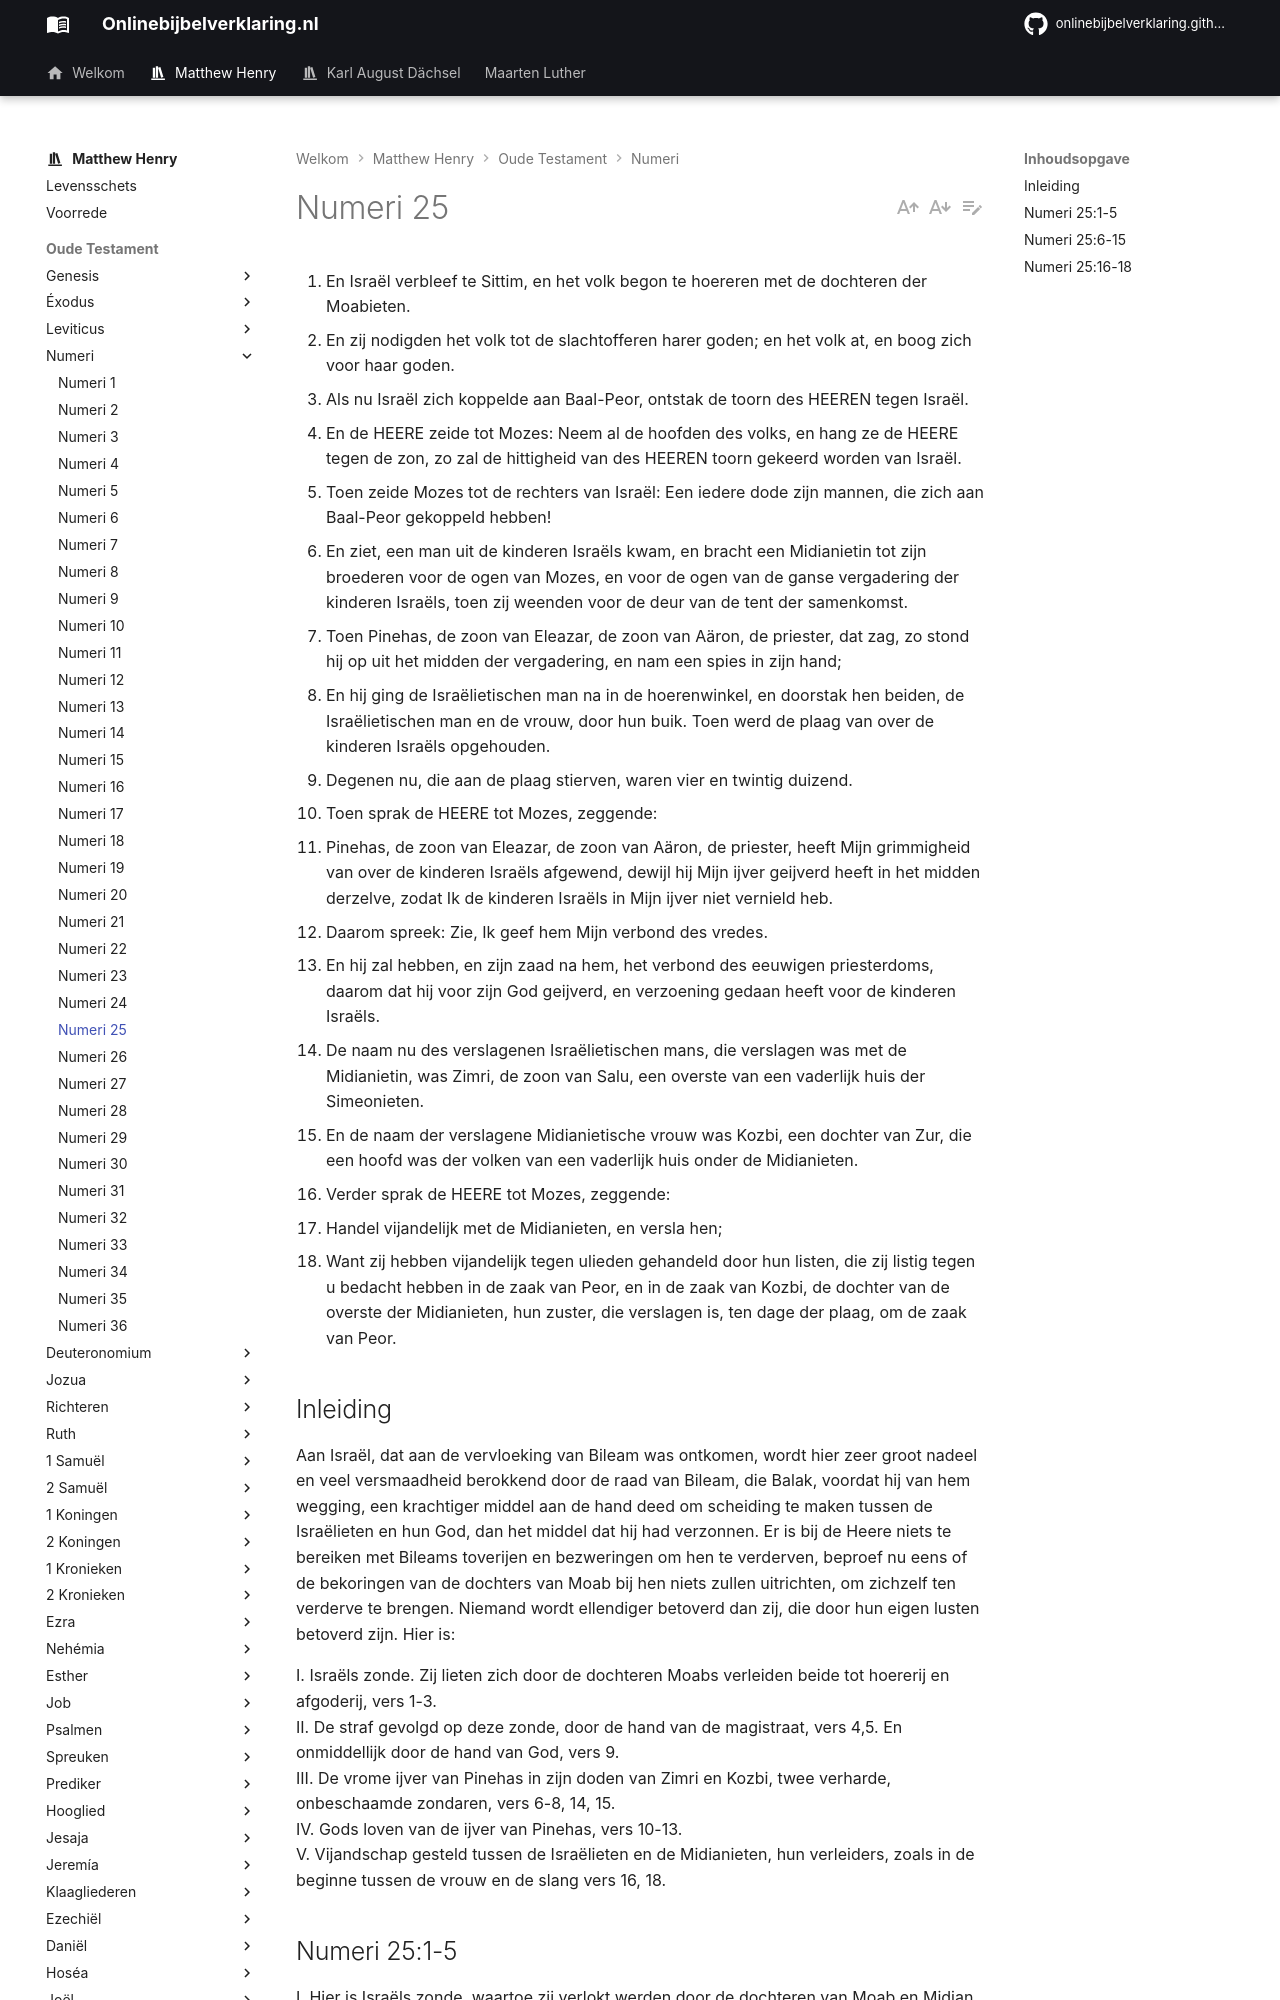

repository: onlinebijbelverklaring/onlinebijbelverklaring.github.io · page: matthewhenry/Numeri/Numeri25/index.html · generator: mkdocs

1. En Israël verbleef te Sittim, en het volk begon te hoereren met de dochteren der Moabieten. 
2. En zij nodigden het volk tot de slachtofferen harer goden; en het volk at, en boog zich voor haar goden. 
3. Als nu Israël zich koppelde aan Baal-Peor, ontstak de toorn des HEEREN tegen Israël. 
4. En de HEERE zeide tot Mozes: Neem al de hoofden des volks, en hang ze de HEERE tegen de zon, zo zal de hittigheid van des HEEREN toorn gekeerd worden van Israël. 
5. Toen zeide Mozes tot de rechters van Israël: Een iedere dode zijn mannen, die zich aan Baal-Peor gekoppeld hebben! 
6. En ziet, een man uit de kinderen Israëls kwam, en bracht een Midianietin tot zijn broederen voor de ogen van Mozes, en voor de ogen van de ganse vergadering der kinderen Israëls, toen zij weenden voor de deur van de tent der samenkomst. 
7. Toen Pinehas, de zoon van Eleazar, de zoon van Aäron, de priester, dat zag, zo stond hij op uit het midden der vergadering, en nam een spies in zijn hand; 
8. En hij ging de Israëlietischen man na in de hoerenwinkel, en doorstak hen beiden, de Israëlietischen man en de vrouw, door hun buik. Toen werd de plaag van over de kinderen Israëls opgehouden. 
9. Degenen nu, die aan de plaag stierven, waren vier en twintig duizend. 
10. Toen sprak de HEERE tot Mozes, zeggende: 
11. Pinehas, de zoon van Eleazar, de zoon van Aäron, de priester, heeft Mijn grimmigheid van over de kinderen Israëls afgewend, dewijl hij Mijn ijver geijverd heeft in het midden derzelve, zodat Ik de kinderen Israëls in Mijn ijver niet vernield heb. 
12. Daarom spreek: Zie, Ik geef hem Mijn verbond des vredes. 
13. En hij zal hebben, en zijn zaad na hem, het verbond des eeuwigen priesterdoms, daarom dat hij voor zijn God geijverd, en verzoening gedaan heeft voor de kinderen Israëls. 
14. De naam nu des verslagenen Israëlietischen mans, die verslagen was met de Midianietin, was Zimri, de zoon van Salu, een overste van een vaderlijk huis der Simeonieten. 
15. En de naam der verslagene Midianietische vrouw was Kozbi, een dochter van Zur, die een hoofd was der volken van een vaderlijk huis onder de Midianieten. 
16. Verder sprak de HEERE tot Mozes, zeggende: 
17. Handel vijandelijk met de Midianieten, en versla hen; 
18. Want zij hebben vijandelijk tegen ulieden gehandeld door hun listen, die zij listig tegen u bedacht hebben in de zaak van Peor, en in de zaak van Kozbi, de dochter van de overste der Midianieten, hun zuster, die verslagen is, ten dage der plaag, om de zaak van Peor. 

## Inleiding

Aan Israël, dat aan de vervloeking van Bileam was ontkomen, wordt hier zeer groot nadeel en veel versmaadheid berokkend door de raad van Bileam, die Balak, voordat hij van hem wegging, een krachtiger middel aan de hand deed om scheiding te maken tussen de Israëlieten en hun God, dan het middel dat hij had verzonnen. Er is bij de Heere niets te bereiken met Bileams toverijen en bezweringen om hen te verderven, beproef nu eens of de bekoringen van de dochters van Moab bij hen niets zullen uitrichten, om zichzelf ten verderve te brengen. Niemand wordt ellendiger betoverd dan zij, die door hun eigen lusten betoverd zijn. Hier is: 

I. Israëls zonde. Zij lieten zich door de dochteren Moabs verleiden beide tot hoererij en afgoderij, vers 1-3.  
II. De straf gevolgd op deze zonde, door de hand van de magistraat, vers 4,5. En onmiddellijk door de hand van God, vers 9.  
III. De vrome ijver van Pinehas in zijn doden van Zimri en Kozbi, twee verharde, onbeschaamde zondaren, vers 6-8, 14, 15.  
IV. Gods loven van de ijver van Pinehas, vers 10-13.  
V. Vijandschap gesteld tussen de Israëlieten en de Midianieten, hun verleiders, zoals in de beginne tussen de vrouw en de slang vers 16, 18.
